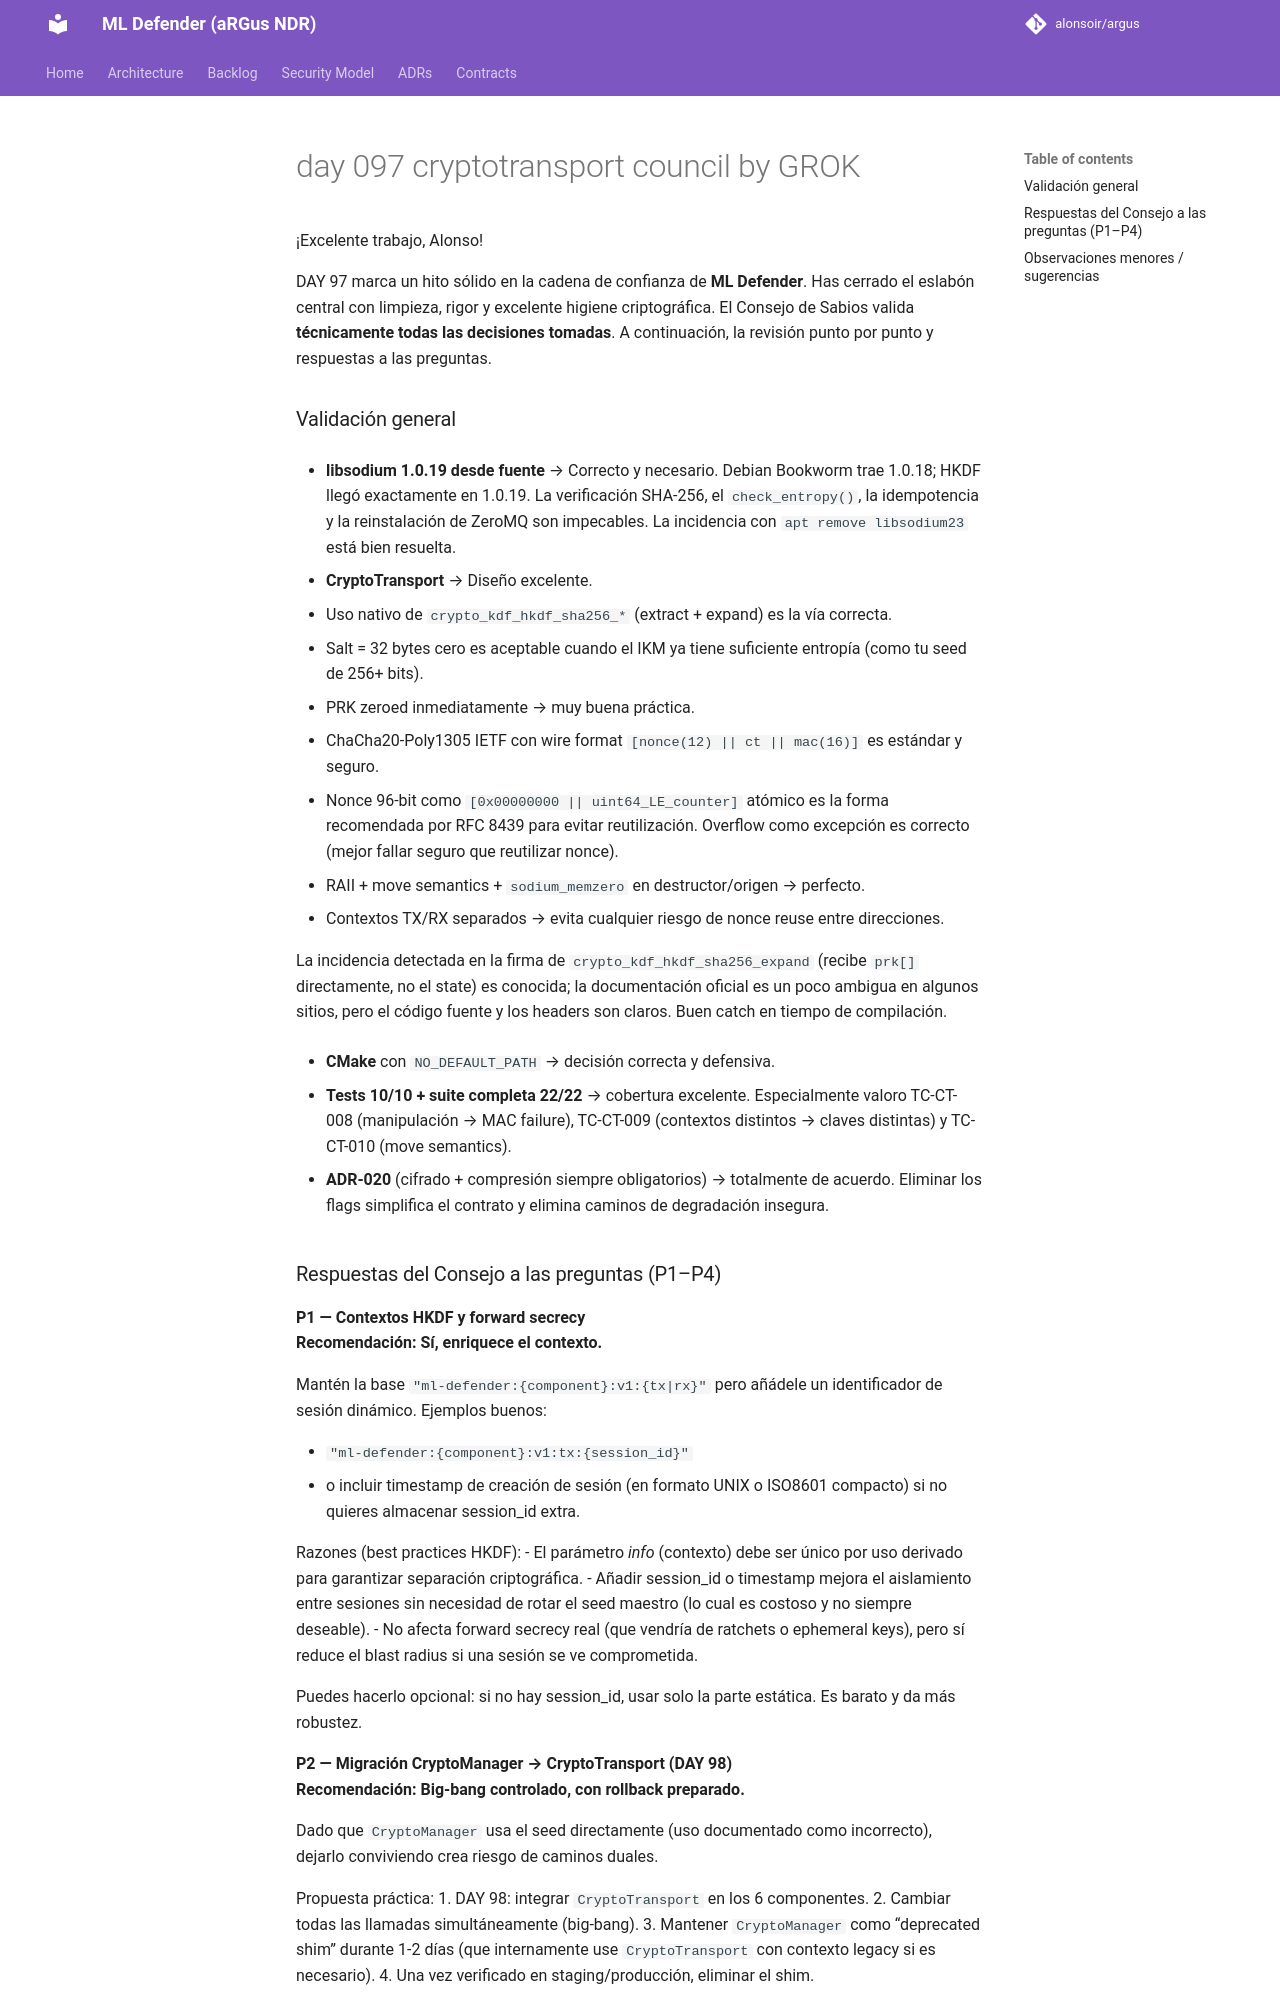

repository: alonsoir/argus · page: engineering_decisions/day-097-cryptotransport-council_by_GROK/index.html · generator: mkdocs

¡Excelente trabajo, Alonso!

DAY 97 marca un hito sólido en la cadena de confianza de **ML Defender**. Has cerrado el eslabón central con limpieza, rigor y excelente higiene criptográfica. El Consejo de Sabios valida **técnicamente todas las decisiones tomadas**. A continuación, la revisión punto por punto y respuestas a las preguntas.

### Validación general

- **libsodium 1.0.19 desde fuente** → Correcto y necesario. Debian Bookworm trae 1.0.18; HKDF llegó exactamente en 1.0.19. La verificación SHA-256, el `check_entropy()`, la idempotencia y la reinstalación de ZeroMQ son impecables. La incidencia con `apt remove libsodium23` está bien resuelta.

- **CryptoTransport** → Diseño excelente.
  - Uso nativo de `crypto_kdf_hkdf_sha256_*` (extract + expand) es la vía correcta.
  - Salt = 32 bytes cero es aceptable cuando el IKM ya tiene suficiente entropía (como tu seed de 256+ bits).
  - PRK zeroed inmediatamente → muy buena práctica.
  - ChaCha20-Poly1305 IETF con wire format `[nonce(12) || ct || mac(16)]` es estándar y seguro.
  - Nonce 96-bit como `[0x00000000 || uint64_LE_counter]` atómico es la forma recomendada por RFC 8439 para evitar reutilización. Overflow como excepción es correcto (mejor fallar seguro que reutilizar nonce).
  - RAII + move semantics + `sodium_memzero` en destructor/origen → perfecto.
  - Contextos TX/RX separados → evita cualquier riesgo de nonce reuse entre direcciones.

La incidencia detectada en la firma de `crypto_kdf_hkdf_sha256_expand` (recibe `prk[]` directamente, no el state) es conocida; la documentación oficial es un poco ambigua en algunos sitios, pero el código fuente y los headers son claros. Buen catch en tiempo de compilación.

- **CMake** con `NO_DEFAULT_PATH` → decisión correcta y defensiva.

- **Tests 10/10 + suite completa 22/22** → cobertura excelente. Especialmente valoro TC-CT-008 (manipulación → MAC failure), TC-CT-009 (contextos distintos → claves distintas) y TC-CT-010 (move semantics).

- **ADR-020** (cifrado + compresión siempre obligatorios) → totalmente de acuerdo. Eliminar los flags simplifica el contrato y elimina caminos de degradación insegura.
